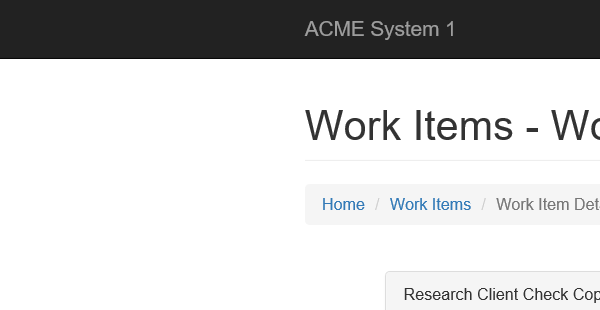
Task: Robotic Enterprise Framework
Workflow: System1_Update_WorkItem

Step 1: Attach Browser 'iexplore.exe ACME' in window 'ACME System *'

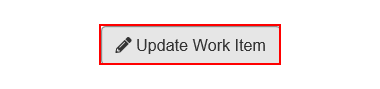
Step 2: click on the button 'Update Work Item'

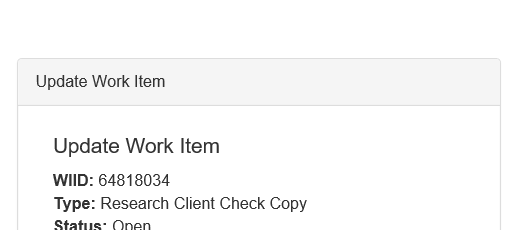
Step 3: Attach Browser 'iexplore.exe ACME' in window 'ACME System 1'

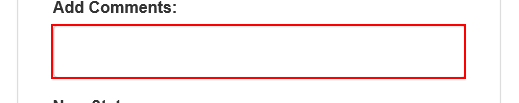
Step 4: type [in_comment] into the text box

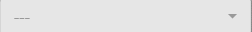
Step 5: select [in_newStatus] in the drop-down in window 'ACME System 1'

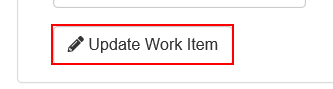
Step 6: click on the button

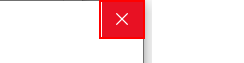
Step 7: click on the push button 'Close' in window 'Message from webpage' (iexplore.exe)

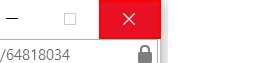
Step 8: click on the push button 'Close' in window 'ACME System 1 - Internet Explorer' (iexplore.exe)
